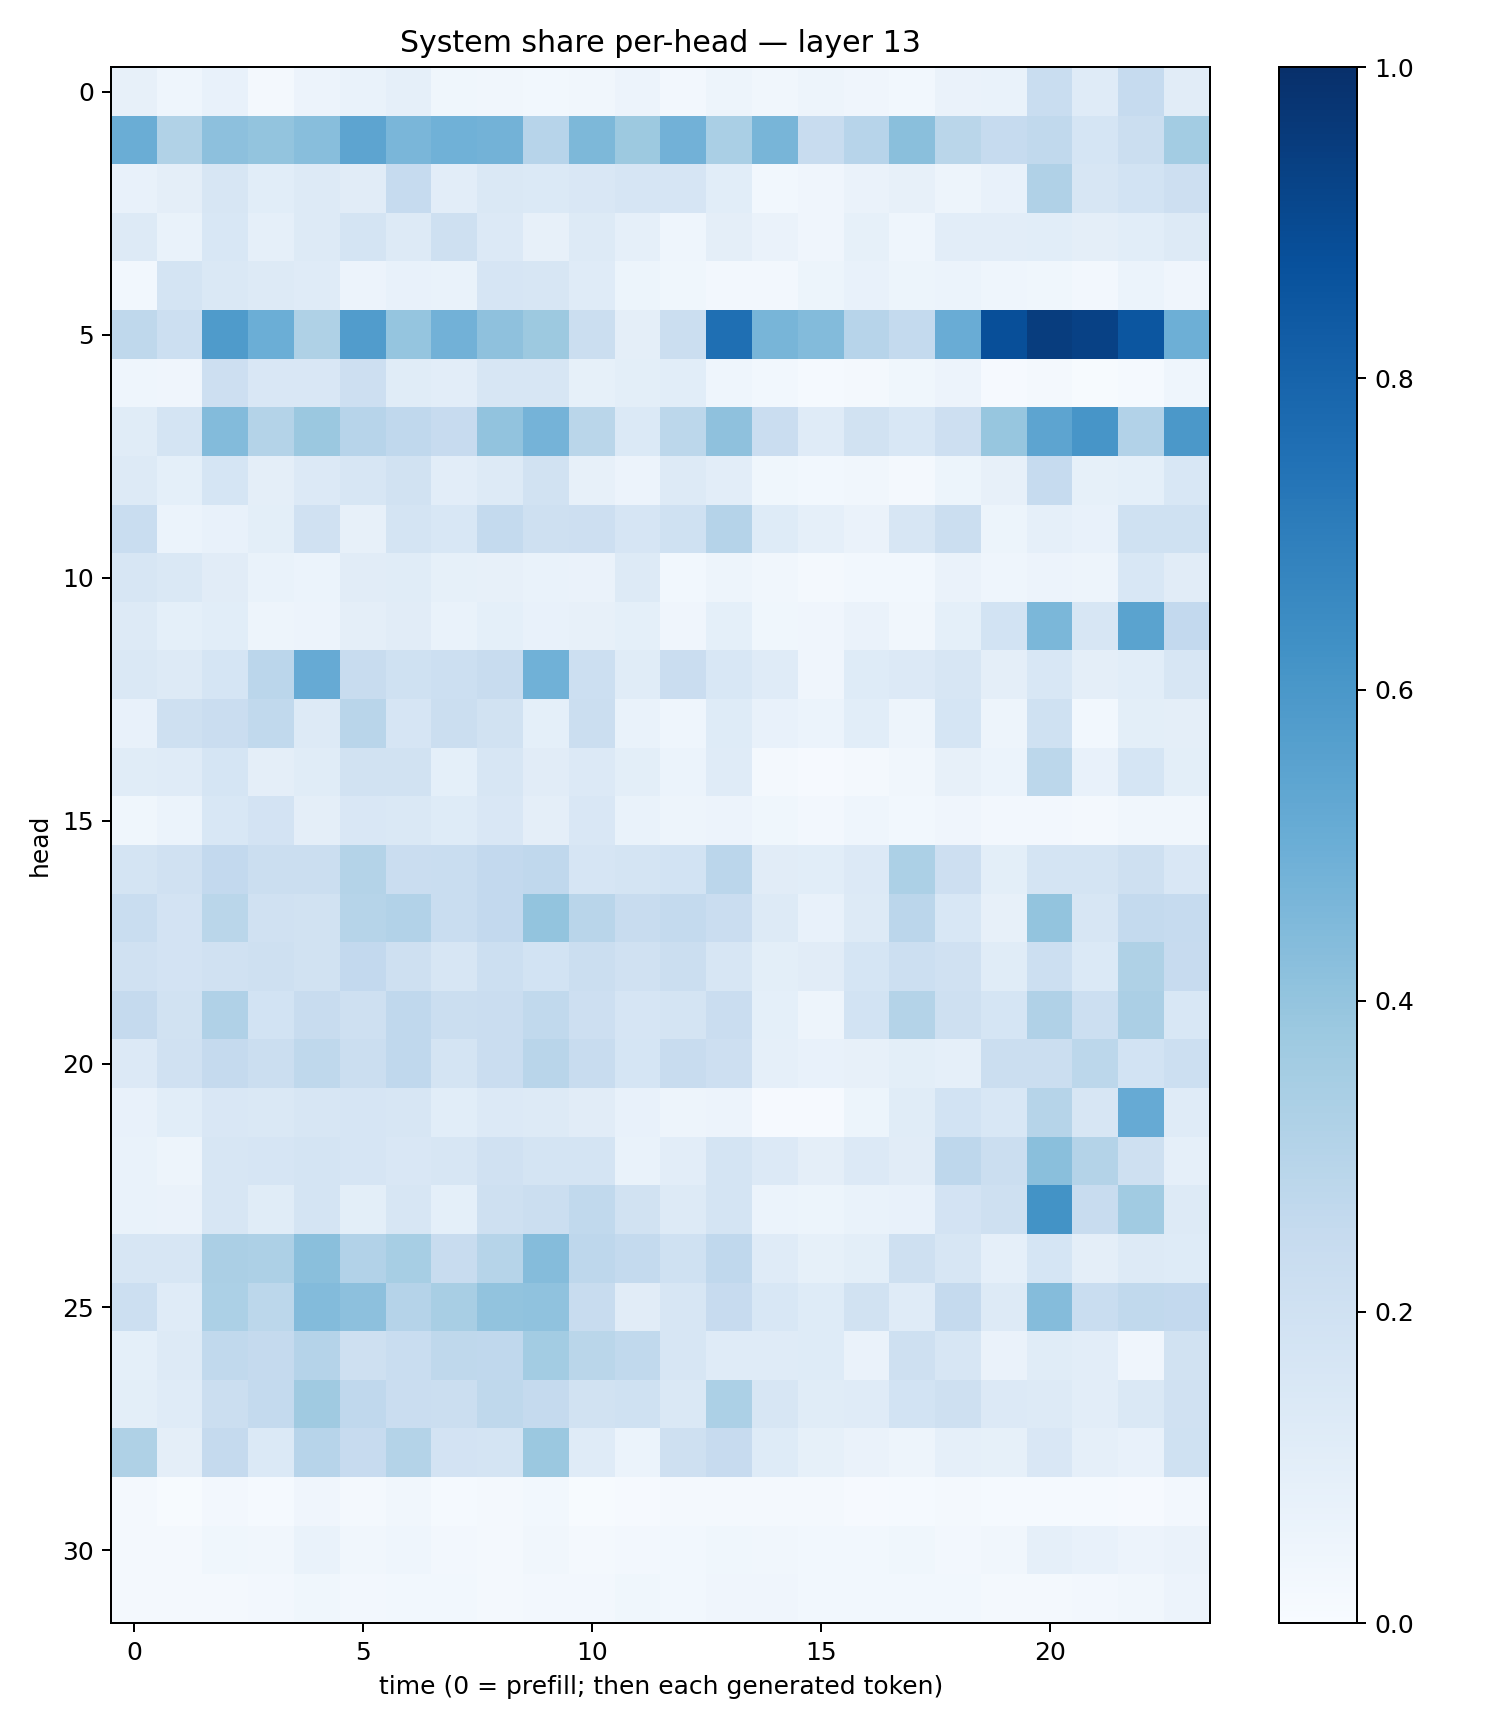

The data file committed next to this chart (first rows):
0.079085894, 0.04644012, 0.071577005, 0.019713024, 0.05521723, 0.06650451, 0.08648917, 0.037746552, 0.0350679, 0.029180003, 0.031909004, 0.055387992, 0.025903964, 0.049121562, 0.034776438, 0.04899391, 0.042336307, 0.029218417, 0.06378475, 0.07000534, 0.23219524, 0.11957952, 0.24935459, 0.10948252
0.5038, 0.3163, 0.4178, 0.4012, 0.4262, 0.5414, 0.4615, 0.4875, 0.4782, 0.2961, 0.4557, 0.3776, 0.4817, 0.336, 0.4683, 0.2406, 0.2956, 0.4223, 0.2859, 0.2497, 0.2645, 0.1688, 0.225, 0.3568
0.07323, 0.09706, 0.1584, 0.1085, 0.1277, 0.1114, 0.2486, 0.102, 0.1445, 0.1374, 0.1492, 0.1672, 0.1668, 0.1076, 0.03044, 0.04249, 0.06575, 0.07979, 0.04752, 0.07496, 0.3197, 0.1591, 0.1841, 0.2115
0.127, 0.0695, 0.1562, 0.08887, 0.1289, 0.1728, 0.1327, 0.2096, 0.1335, 0.082, 0.127, 0.08849, 0.04618, 0.09711, 0.06323, 0.04187, 0.08563, 0.04354, 0.1023, 0.1028, 0.1093, 0.09605, 0.1088, 0.1303
0.0287, 0.1784, 0.1478, 0.128, 0.1198, 0.05828, 0.07499, 0.06943, 0.166, 0.1594, 0.1198, 0.05386, 0.0384, 0.02439, 0.02356, 0.05459, 0.07543, 0.0508, 0.06202, 0.04486, 0.03643, 0.02468, 0.05991, 0.03985
0.2726, 0.2173, 0.5851, 0.4999, 0.3228, 0.5753, 0.3971, 0.4834, 0.413, 0.3753, 0.2215, 0.09722, 0.2206, 0.7557, 0.4672, 0.4394, 0.2948, 0.2542, 0.5073, 0.8792, 0.9462, 0.9303, 0.8521, 0.4951
0.04304, 0.0415, 0.2111, 0.1518, 0.1506, 0.2111, 0.1135, 0.1036, 0.1566, 0.1632, 0.08248, 0.1011, 0.106, 0.04298, 0.03026, 0.01362, 0.02233, 0.03539, 0.0555, 0.009278, 0.01712, 0.007329, 0.01487, 0.04606
0.1162, 0.175, 0.4383, 0.307, 0.3797, 0.2952, 0.2695, 0.2446, 0.4058, 0.4743, 0.2887, 0.1401, 0.2792, 0.4139, 0.2285, 0.1174, 0.1876, 0.1536, 0.212, 0.3922, 0.542, 0.6077, 0.3121, 0.5961
0.1266, 0.09124, 0.1712, 0.09594, 0.1348, 0.1622, 0.1939, 0.1016, 0.1291, 0.1877, 0.08137, 0.05763, 0.132, 0.1022, 0.03886, 0.02836, 0.03319, 0.01596, 0.052, 0.08035, 0.2482, 0.08211, 0.08989, 0.1524
0.2334, 0.06227, 0.0744, 0.1009, 0.1978, 0.07927, 0.1755, 0.154, 0.2577, 0.2096, 0.2115, 0.1658, 0.1997, 0.3026, 0.1239, 0.08751, 0.06613, 0.1606, 0.224, 0.05156, 0.08873, 0.07092, 0.2011, 0.2019
0.1638, 0.1484, 0.1094, 0.06982, 0.0606, 0.1113, 0.1134, 0.08399, 0.07862, 0.06948, 0.06306, 0.1294, 0.02796, 0.0496, 0.03315, 0.02212, 0.02845, 0.03085, 0.06515, 0.04519, 0.0562, 0.04696, 0.1529, 0.1101
0.1325, 0.09353, 0.1056, 0.04796, 0.05783, 0.09683, 0.1119, 0.06807, 0.08995, 0.07785, 0.07946, 0.09262, 0.03932, 0.09233, 0.03615, 0.04283, 0.06489, 0.03378, 0.09083, 0.1855, 0.4586, 0.1626, 0.548, 0.2601
0.1436, 0.126, 0.1712, 0.2824, 0.5144, 0.2381, 0.2013, 0.2156, 0.2398, 0.4875, 0.2173, 0.1141, 0.2292, 0.1546, 0.119, 0.04065, 0.1218, 0.1343, 0.1597, 0.09429, 0.1551, 0.0942, 0.1065, 0.161
0.07797, 0.2034, 0.2277, 0.2652, 0.1323, 0.2903, 0.1656, 0.2203, 0.1937, 0.09293, 0.2232, 0.06756, 0.0461, 0.1246, 0.0762, 0.05861, 0.1075, 0.04805, 0.1684, 0.04727, 0.2025, 0.02827, 0.09966, 0.09668
0.1148, 0.1194, 0.1708, 0.09654, 0.1169, 0.193, 0.1922, 0.0916, 0.1614, 0.1128, 0.136, 0.101, 0.06085, 0.1185, 0.02037, 0.008908, 0.02309, 0.03298, 0.08025, 0.06021, 0.2811, 0.07283, 0.171, 0.1013
0.03663, 0.05869, 0.154, 0.1798, 0.0954, 0.1517, 0.1472, 0.1232, 0.1496, 0.09618, 0.1512, 0.06829, 0.04982, 0.05713, 0.03723, 0.02629, 0.04658, 0.02778, 0.03933, 0.02484, 0.02554, 0.01939, 0.03388, 0.03149
0.1751, 0.1977, 0.2604, 0.2224, 0.2246, 0.3072, 0.2305, 0.231, 0.2584, 0.2677, 0.1665, 0.1777, 0.186, 0.2832, 0.1098, 0.1064, 0.1334, 0.329, 0.2136, 0.1011, 0.1751, 0.173, 0.2062, 0.1521
0.2308, 0.1823, 0.2878, 0.1991, 0.1943, 0.2987, 0.3098, 0.2308, 0.2584, 0.3987, 0.2902, 0.2382, 0.2567, 0.2298, 0.1315, 0.07432, 0.129, 0.285, 0.1548, 0.07854, 0.4013, 0.1627, 0.2568, 0.2497
0.1968, 0.1827, 0.1977, 0.2079, 0.1907, 0.2604, 0.2061, 0.1636, 0.2183, 0.1846, 0.2194, 0.198, 0.2233, 0.1625, 0.09941, 0.1131, 0.1698, 0.2184, 0.1958, 0.114, 0.2184, 0.1381, 0.3208, 0.2453
0.253, 0.1927, 0.319, 0.1873, 0.2396, 0.2087, 0.2665, 0.2238, 0.2287, 0.2622, 0.2137, 0.1643, 0.1763, 0.2295, 0.09215, 0.0474, 0.1866, 0.3061, 0.2073, 0.1701, 0.32, 0.2176, 0.334, 0.154
0.1345, 0.1988, 0.2515, 0.2226, 0.2726, 0.2249, 0.2684, 0.1719, 0.2276, 0.2898, 0.238, 0.1684, 0.2345, 0.2121, 0.0898, 0.07222, 0.07957, 0.1001, 0.08969, 0.2233, 0.2239, 0.2783, 0.1843, 0.2171
0.07233, 0.1072, 0.1491, 0.1409, 0.1575, 0.1666, 0.158, 0.1067, 0.1366, 0.1288, 0.1117, 0.07777, 0.04825, 0.05494, 0.01026, 0.008125, 0.05109, 0.1163, 0.1845, 0.1526, 0.3007, 0.1598, 0.5137, 0.1175
0.06789, 0.0505, 0.1614, 0.1644, 0.1734, 0.1674, 0.1499, 0.1564, 0.1973, 0.1723, 0.1726, 0.06679, 0.1026, 0.1774, 0.1352, 0.0965, 0.136, 0.1097, 0.2763, 0.2209, 0.4245, 0.3063, 0.2042, 0.08622
0.06824, 0.06425, 0.1624, 0.117, 0.1768, 0.1012, 0.1604, 0.0915, 0.2096, 0.2226, 0.2634, 0.19, 0.1318, 0.1762, 0.05883, 0.05398, 0.06899, 0.07514, 0.1829, 0.2107, 0.6188, 0.2355, 0.3634, 0.1294
0.1572, 0.1606, 0.3354, 0.3276, 0.4243, 0.3111, 0.3464, 0.2394, 0.3001, 0.4345, 0.2758, 0.2569, 0.2006, 0.2667, 0.1207, 0.08335, 0.09907, 0.2078, 0.1612, 0.08692, 0.1693, 0.09414, 0.1326, 0.1247
0.2155, 0.119, 0.3284, 0.2798, 0.4379, 0.4179, 0.3045, 0.3413, 0.4029, 0.408, 0.2374, 0.1129, 0.1631, 0.2452, 0.1532, 0.1235, 0.1936, 0.1196, 0.2519, 0.1318, 0.4357, 0.2326, 0.2628, 0.2602
0.09155, 0.1264, 0.2634, 0.2506, 0.3012, 0.2059, 0.2308, 0.2722, 0.2682, 0.3562, 0.2857, 0.264, 0.1622, 0.118, 0.1196, 0.1223, 0.06511, 0.2033, 0.1564, 0.06266, 0.1157, 0.1021, 0.04235, 0.1927
0.09999, 0.1198, 0.2247, 0.257, 0.3681, 0.2664, 0.23, 0.2224, 0.2732, 0.2523, 0.19, 0.2023, 0.1471, 0.3316, 0.157, 0.1147, 0.1185, 0.1858, 0.2036, 0.1329, 0.129, 0.1046, 0.1428, 0.1984
0.3233, 0.095, 0.2524, 0.139, 0.2954, 0.2448, 0.3063, 0.1819, 0.1791, 0.3822, 0.1208, 0.05995, 0.2081, 0.2446, 0.1247, 0.08528, 0.06308, 0.05061, 0.08867, 0.0838, 0.1517, 0.08679, 0.07674, 0.2024
0.02106, 0.006507, 0.02709, 0.01264, 0.04064, 0.01692, 0.03386, 0.01273, 0.01728, 0.03105, 0.006944, 0.01003, 0.0162, 0.01875, 0.0198, 0.01779, 0.009507, 0.01306, 0.01862, 0.01479, 0.01243, 0.01344, 0.00807, 0.0271
0.01679, 0.02194, 0.03606, 0.03217, 0.06747, 0.03159, 0.04575, 0.0251, 0.02099, 0.03253, 0.02127, 0.02626, 0.02971, 0.03831, 0.03234, 0.02821, 0.0303, 0.03795, 0.02567, 0.03218, 0.08606, 0.07355, 0.0552, 0.0643
0.01902, 0.01811, 0.02286, 0.02469, 0.03588, 0.02686, 0.02736, 0.02795, 0.02255, 0.02462, 0.02431, 0.03531, 0.0305, 0.04268, 0.04137, 0.02832, 0.02972, 0.02901, 0.02843, 0.01979, 0.02039, 0.02426, 0.03158, 0.05544
